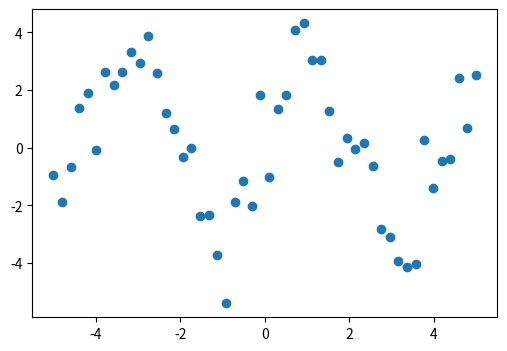
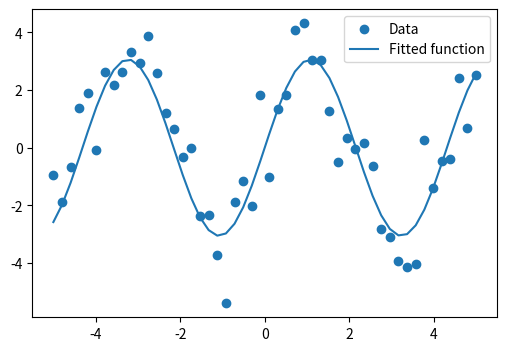

The script that saved these images, in order:
%matplotlib inline

import numpy as np

# Seed the random number generator for reproducibility
np.random.seed(0)

x_data = np.linspace(-5, 5, num=50)
y_data = 2.9 * np.sin(1.5 * x_data) + np.random.normal(size=50)

# And plot it
import matplotlib.pyplot as plt
plt.figure(figsize=(6, 4))
plt.scatter(x_data, y_data)

from scipy import optimize

def test_func(x, a, b):
    return a * np.sin(b * x)

params, params_covariance = optimize.curve_fit(test_func, x_data, y_data,
                                               p0=[2, 2])

print(params)

plt.figure(figsize=(6, 4))
plt.scatter(x_data, y_data, label='Data')
plt.plot(x_data, test_func(x_data, params[0], params[1]),
         label='Fitted function')

plt.legend(loc='best')

plt.show()